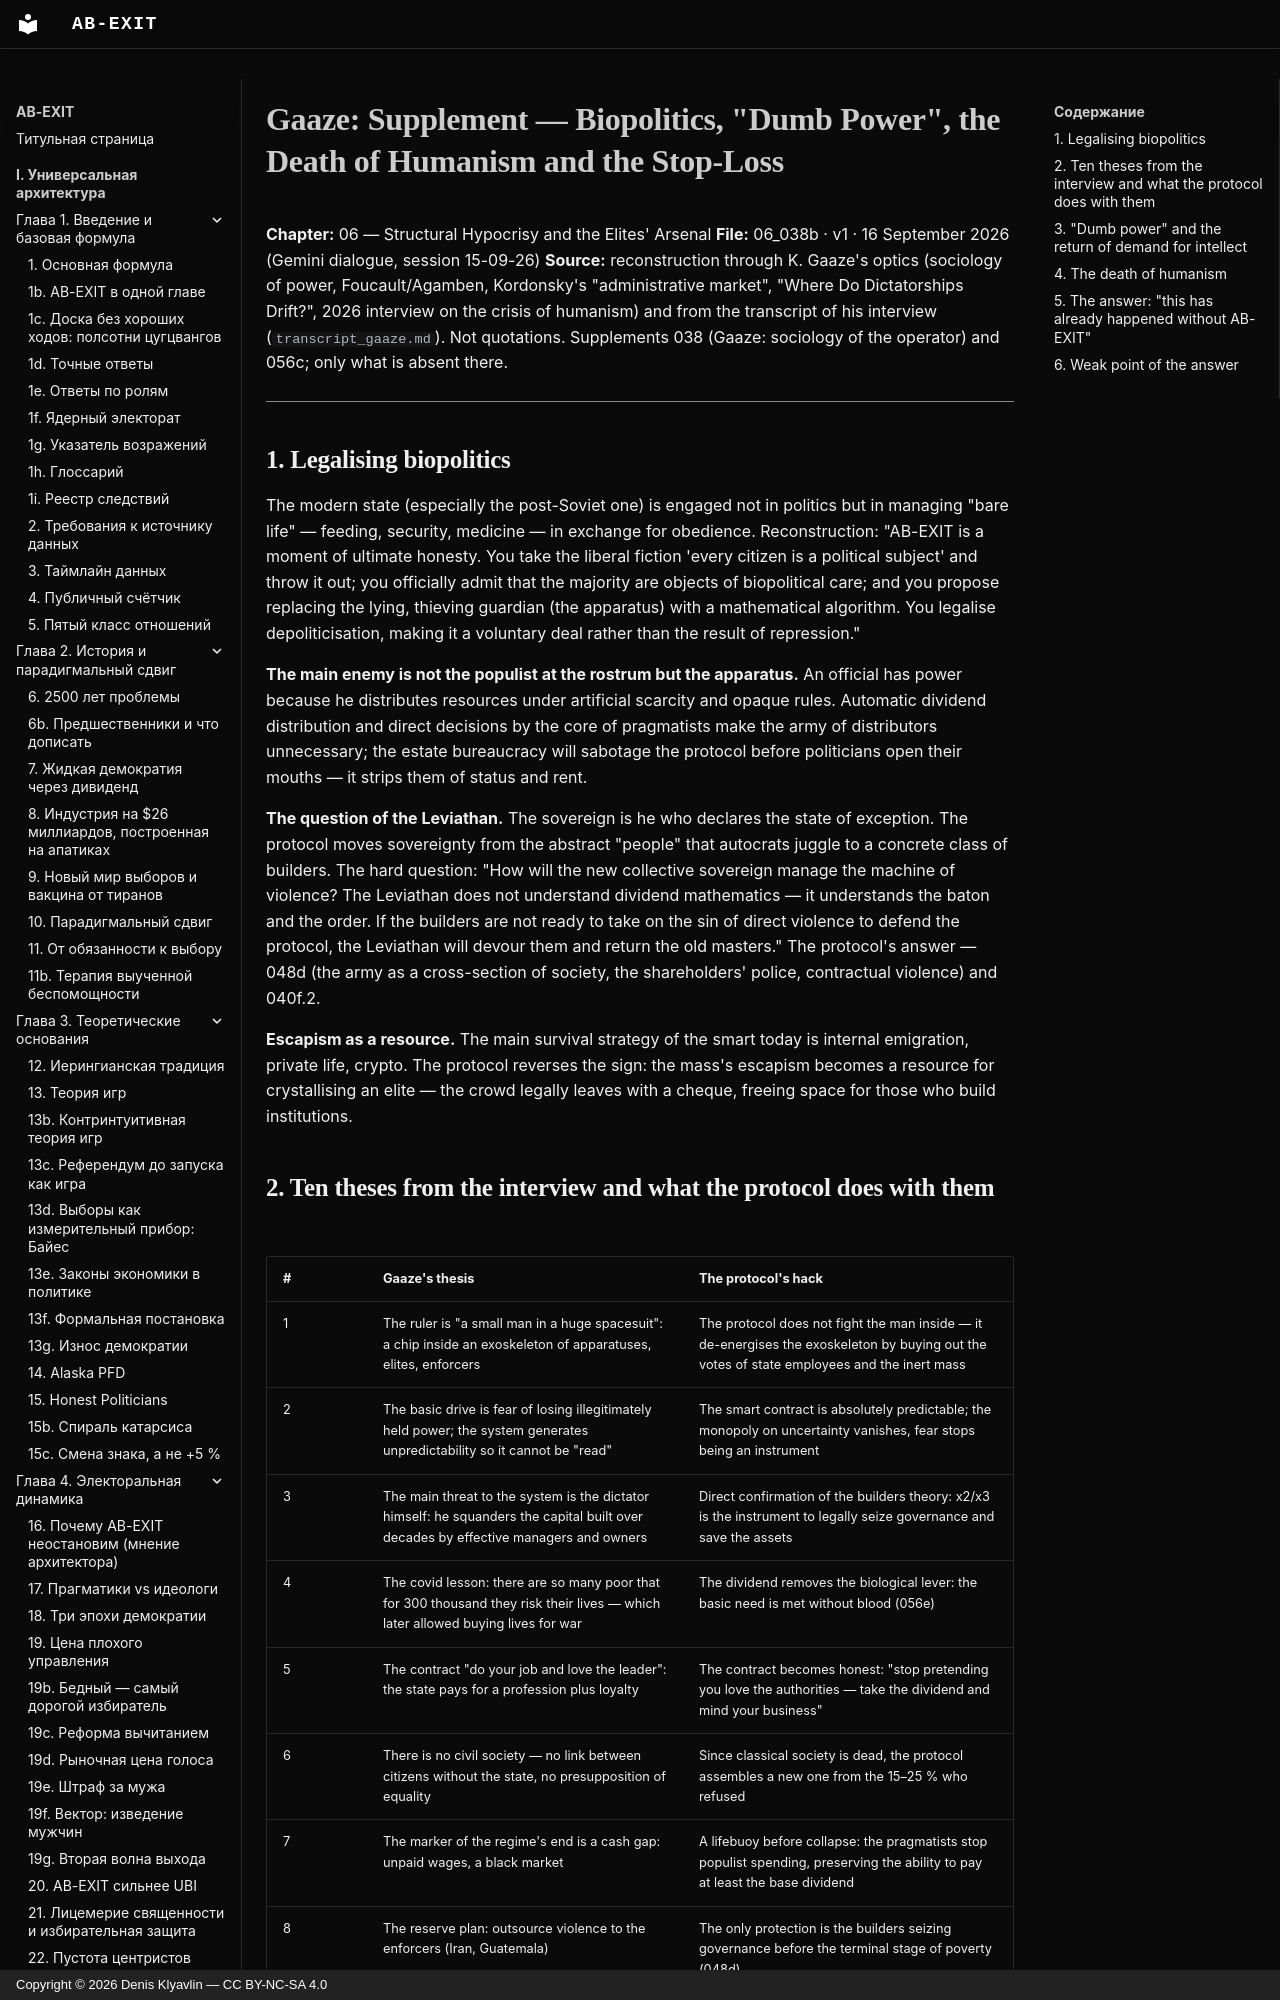

repository: Denis-Kliavlin/ab-exit · page: 06-critique-arsenal/038b-gaaze-supplement.en/index.html · generator: mkdocs · copyright: Copyright © 2026 Denis Klyavlin — CC BY-NC-SA 4.0

# Gaaze: Supplement — Biopolitics, "Dumb Power", the Death of Humanism and the Stop-Loss

**Chapter:** 06 — Structural Hypocrisy and the Elites' Arsenal
**File:** 06_038b · v1 · 16 September 2026 (Gemini dialogue, session 15-09-26)
**Source:** reconstruction through K. Gaaze's optics (sociology of power, Foucault/Agamben, Kordonsky's "administrative market", "Where Do Dictatorships Drift?", 2026 interview on the crisis of humanism) and from the transcript of his interview (`transcript_gaaze.md`). Not quotations. Supplements 038 (Gaaze: sociology of the operator) and 056c; only what is absent there.

---
